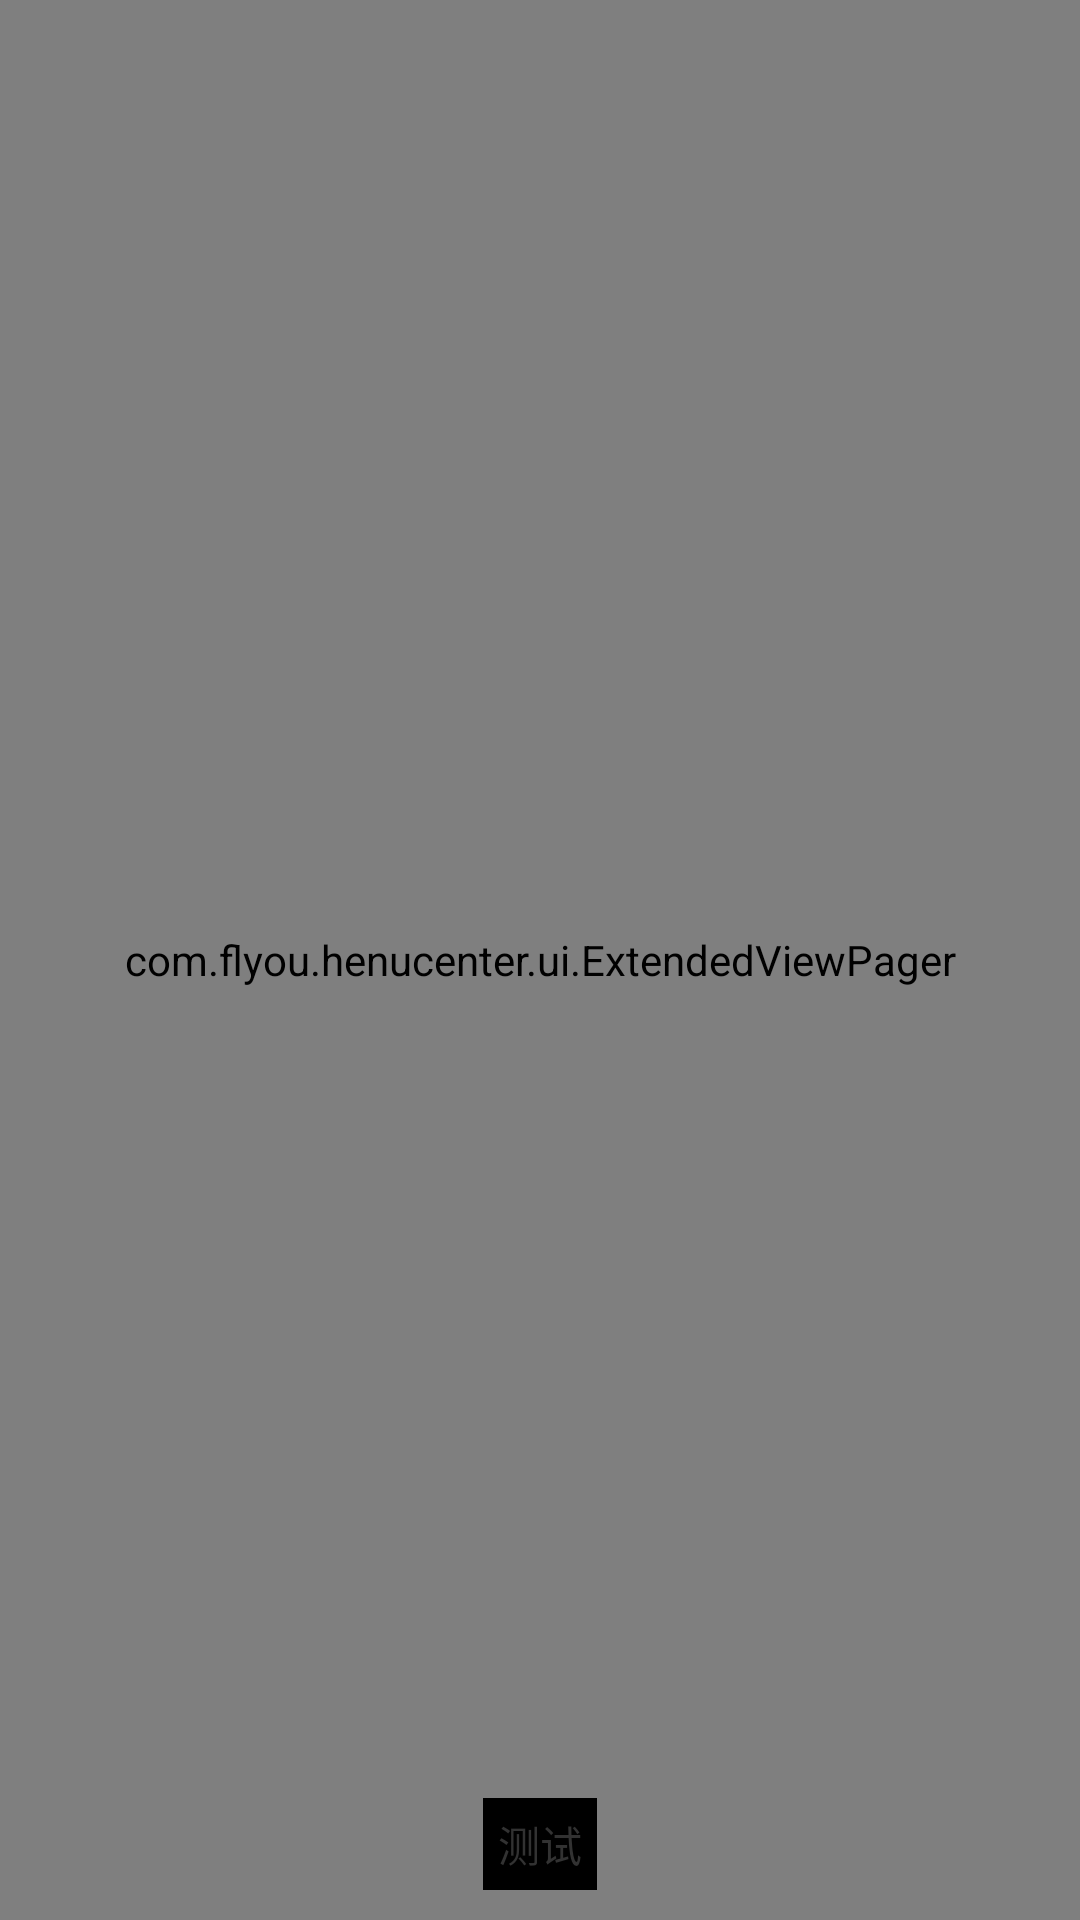

Produce the Android XML layout that renders to this screen, including the resource entries it uses.
<!-- AndroidManifest.xml: application theme AppTheme -->
<!-- res/layout/activity_viewpager_example.xml -->
<RelativeLayout
    xmlns:android="http://schemas.android.com/apk/res/android"
    android:layout_width="match_parent"
    android:layout_height="match_parent" >

    
	<com.flyou.henucenter.ui.ExtendedViewPager
	    android:id="@+id/view_pager"
	    android:layout_width="match_parent"
	    android:layout_height="match_parent" />
	
	<TextView
	    android:text="测试"
	    android:layout_alignParentBottom="true"
	    android:layout_centerHorizontal="true"
	    android:padding="5dp"
	    android:layout_marginBottom="10dp"
	    android:background="@android:color/black"
	    android:layout_width="wrap_content"
	    android:layout_height="wrap_content" />

</RelativeLayout>
<!-- resources referenced by this layout -->
<resources>
  <style name="AppTheme" parent="AppBaseTheme">
         <item name="android:windowNoTitle">true</item>
          
      </style>
  <style name="AppBaseTheme" parent="android:Theme.Light">
          
      </style>
</resources>
